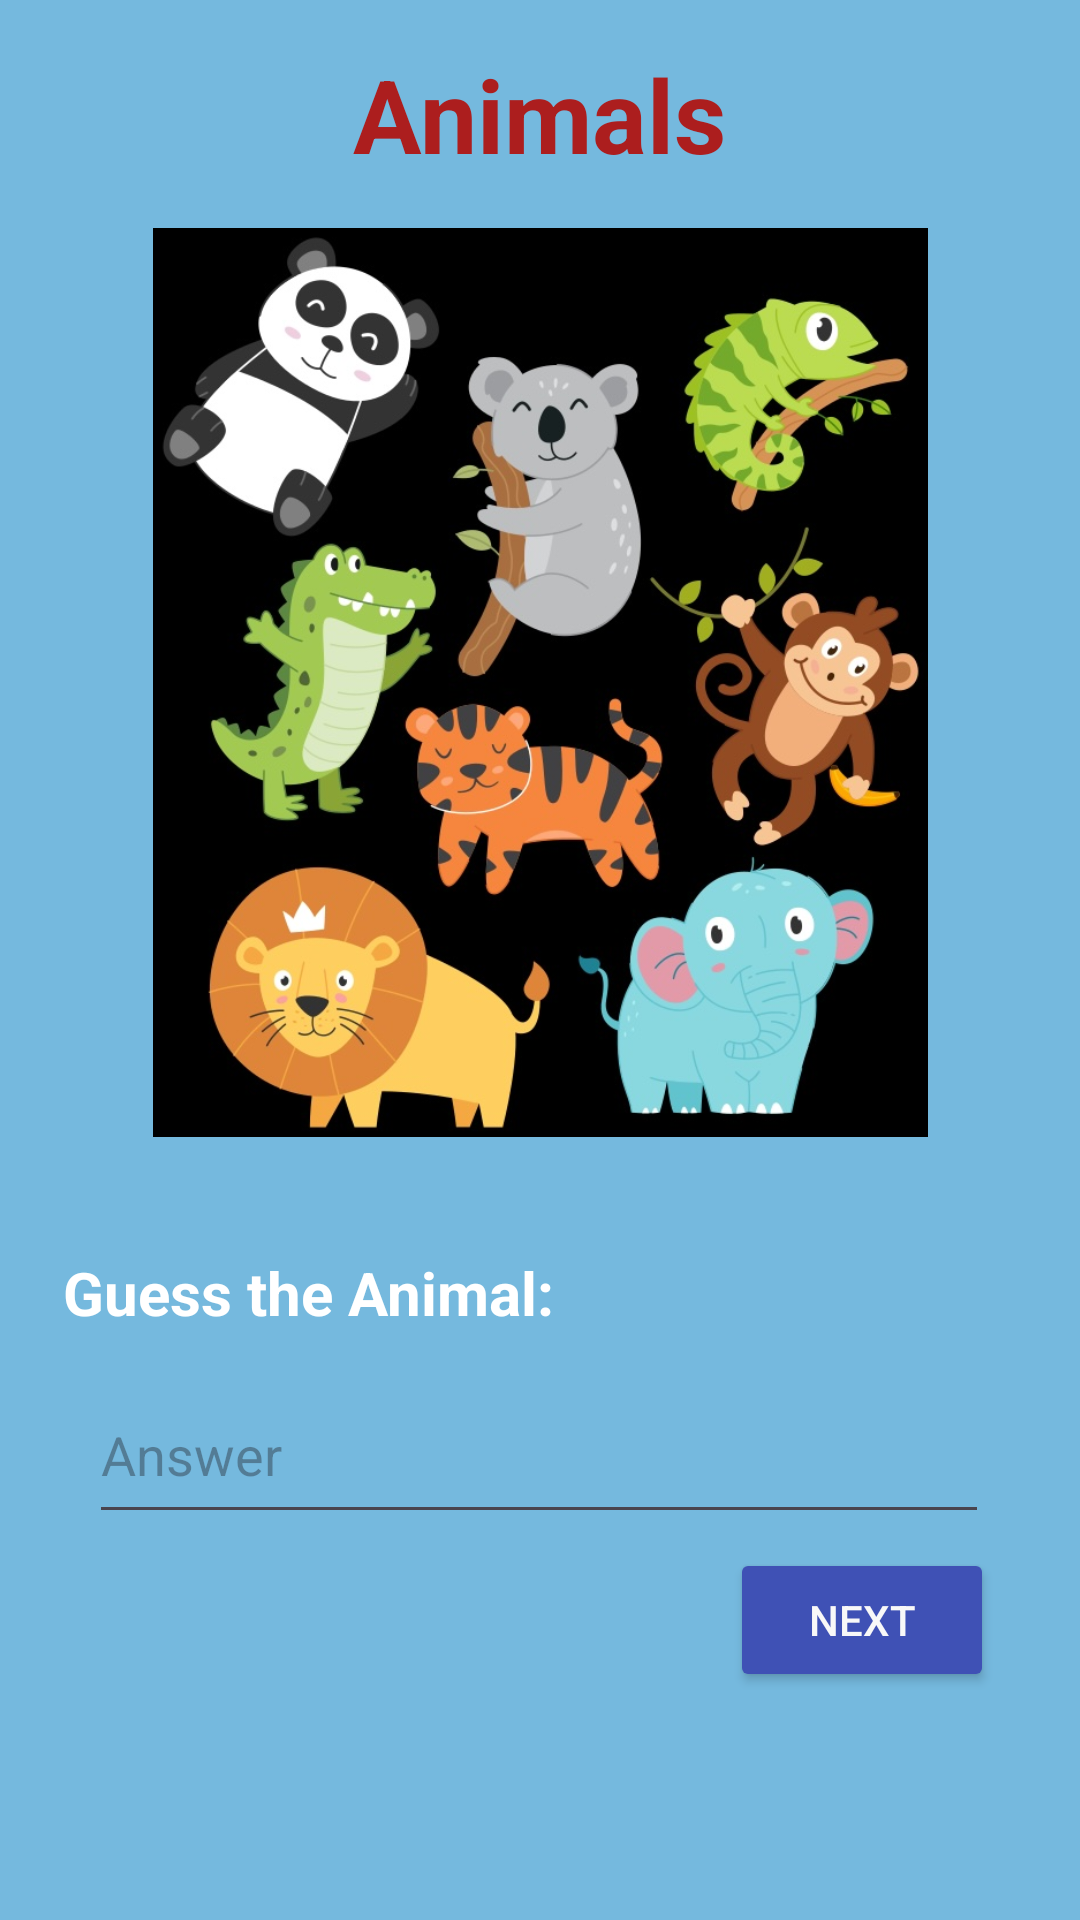

Produce the Android XML layout that renders to this screen, including the resource entries it uses.
<!-- AndroidManifest.xml: application theme Theme.QuizForKids -->
<!-- res/layout/activity_animal.xml -->
<?xml version="1.0" encoding="utf-8"?>
<androidx.constraintlayout.widget.ConstraintLayout xmlns:android="http://schemas.android.com/apk/res/android"
    xmlns:app="http://schemas.android.com/apk/res-auto"
    xmlns:tools="http://schemas.android.com/tools"
    android:id="@+id/main"
    android:layout_width="match_parent"
    android:layout_height="match_parent"
    android:background="#75B9DE"

    tools:context=".AnimalActivity">


    <ImageView
        android:id="@+id/questionImageView"
        android:layout_width="271dp"
        android:layout_height="303dp"
        app:layout_constraintBottom_toBottomOf="parent"
        app:layout_constraintEnd_toEndOf="parent"
        app:layout_constraintStart_toStartOf="parent"
        app:layout_constraintTop_toTopOf="parent"
        app:layout_constraintVertical_bias="0.226"
        app:srcCompat="@drawable/placeholder" />

    <TextView
        android:id="@+id/textView5"
        android:layout_width="wrap_content"
        android:layout_height="wrap_content"
        android:text="Guess the Animal:"
        android:textColor="@color/white"
        android:textSize="20sp"
        android:textStyle="bold"
        app:layout_constraintBottom_toBottomOf="parent"
        app:layout_constraintEnd_toEndOf="parent"
        app:layout_constraintHorizontal_bias="0.107"
        app:layout_constraintStart_toStartOf="parent"
        app:layout_constraintTop_toBottomOf="@+id/questionImageView"
        app:layout_constraintVertical_bias="0.164" />

    <TextView
        android:id="@+id/textView8"
        android:layout_width="wrap_content"
        android:layout_height="wrap_content"
        android:text="Animals"
        android:textColor="#AC1E1E"
        android:textSize="34sp"
        android:textStyle="bold"
        app:layout_constraintBottom_toTopOf="@+id/questionImageView"
        app:layout_constraintEnd_toEndOf="parent"
        app:layout_constraintStart_toStartOf="parent"
        app:layout_constraintTop_toTopOf="parent" />

    <Button
        android:id="@+id/nextButton"
        android:layout_width="wrap_content"
        android:layout_height="wrap_content"
        android:backgroundTint="#3F51B5"
        android:shadowColor="#3A1C1C"
        android:text="Next"
        android:textColor="#F8F8F8"
        android:textColorHighlight="#B38E8E"
        android:textColorHint="#621C1C"
        android:textColorLink="#D05656"
        app:layout_constraintBottom_toBottomOf="parent"
        app:layout_constraintEnd_toEndOf="parent"
        app:layout_constraintHorizontal_bias="0.894"
        app:layout_constraintStart_toStartOf="parent"
        app:layout_constraintTop_toBottomOf="@+id/answerEditText"
        app:layout_constraintVertical_bias="0.058"
        app:rippleColor="#CEB3B3"
        app:strokeColor="#FFFFFF" />

    <EditText
        android:id="@+id/answerEditText"
        android:layout_width="300dp"
        android:layout_height="56dp"
        android:ems="10"
        android:hint="Answer"
        android:inputType="text"
        app:layout_constraintBottom_toBottomOf="parent"
        app:layout_constraintEnd_toEndOf="parent"
        app:layout_constraintHorizontal_bias="0.495"
        app:layout_constraintStart_toStartOf="parent"
        app:layout_constraintTop_toBottomOf="@+id/textView5"
        app:layout_constraintVertical_bias="0.078" />

    <TextView
        android:id="@+id/displayText"
        android:layout_width="364dp"
        android:layout_height="122dp"
        app:layout_constraintBottom_toBottomOf="parent"
        app:layout_constraintEnd_toEndOf="parent"
        app:layout_constraintHorizontal_bias="0.659"
        app:layout_constraintStart_toStartOf="parent"
        app:layout_constraintTop_toBottomOf="@+id/nextButton"
        app:layout_constraintVertical_bias="0.0" />
</androidx.constraintlayout.widget.ConstraintLayout>
<!-- resources referenced by this layout -->
<resources>
  <color name="white">#FFFFFFFF</color>
  <!-- drawable placeholder: jpg bitmap (drawable, 126180 bytes) -->
  <style name="Theme.QuizForKids" parent="Base.Theme.QuizForKids" />
  <style name="Base.Theme.QuizForKids" parent="Theme.Material3.DayNight.NoActionBar">
          
          
      </style>
</resources>
